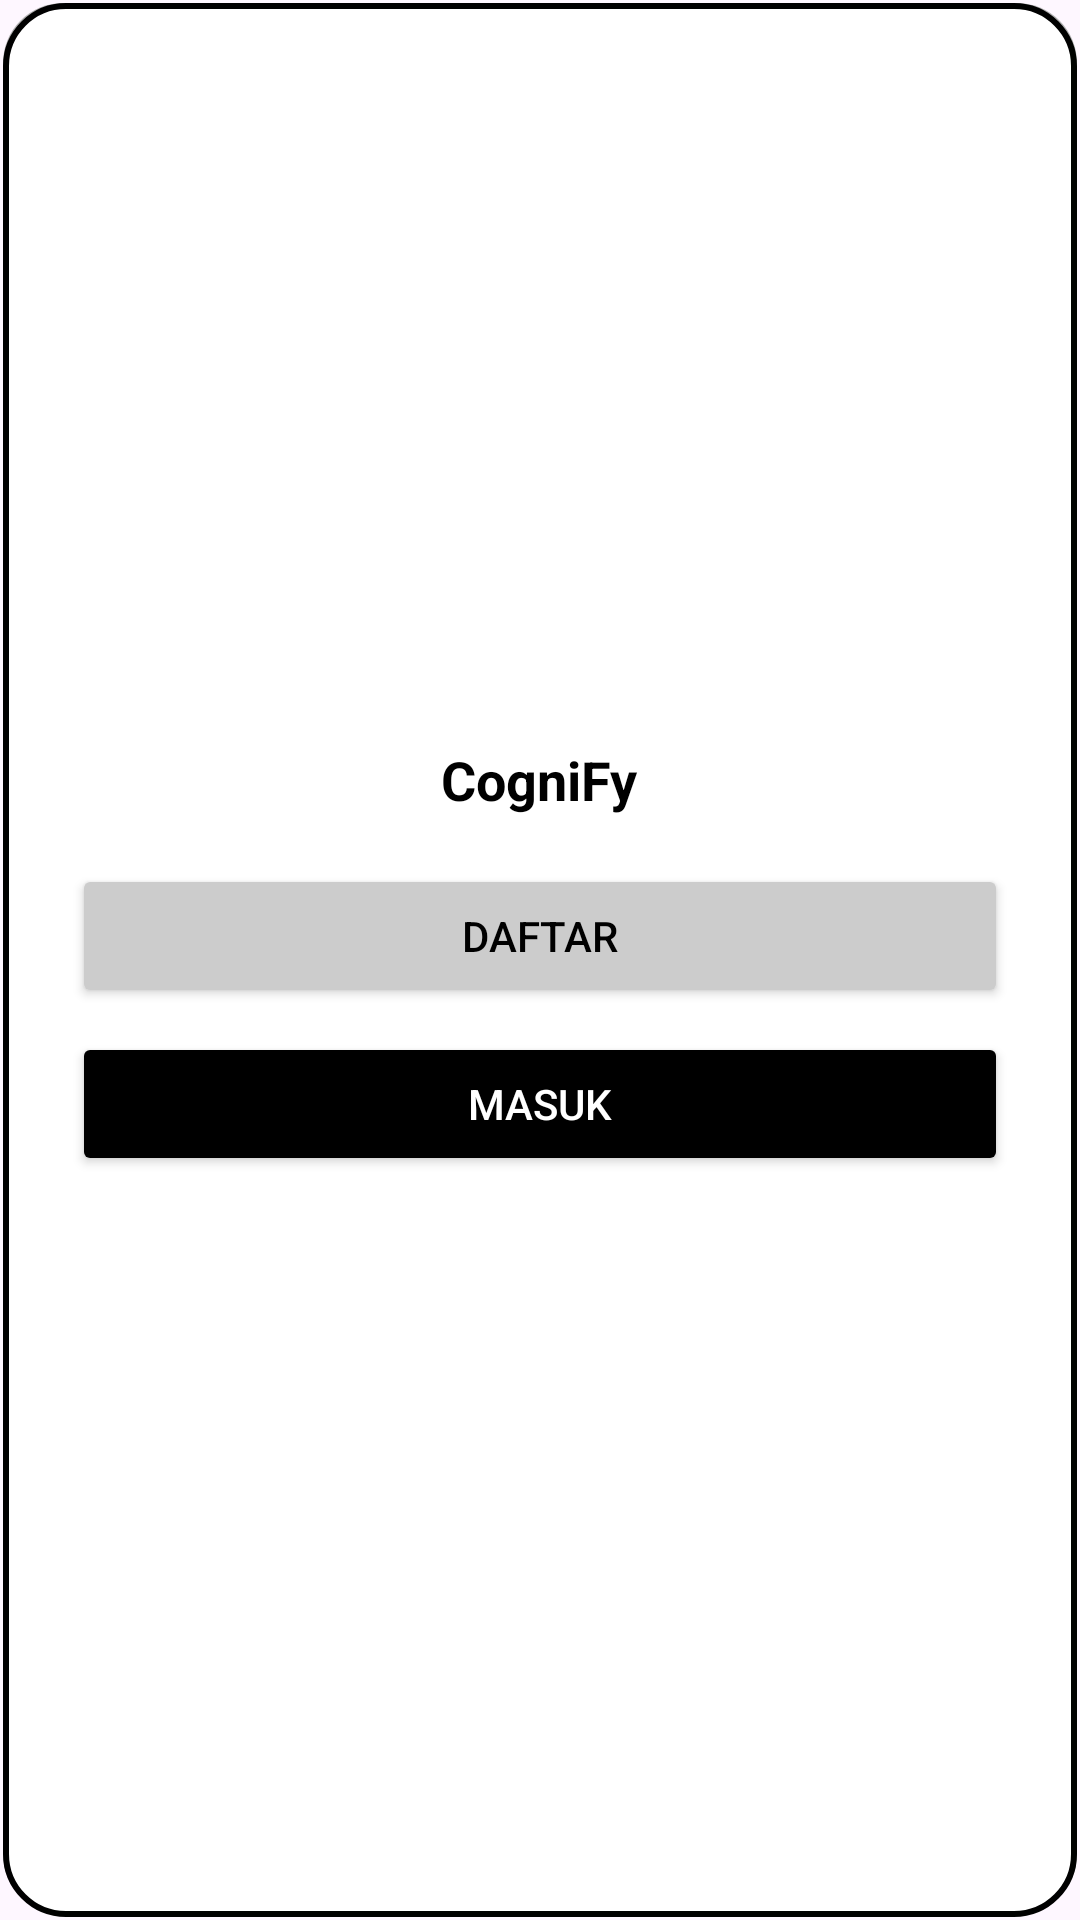

Here is an Android app screen rendered from its layout file. Give the layout XML and the strings, colors and styles it references.
<!-- AndroidManifest.xml: application theme Theme.CogniFy -->
<!-- res/layout/dialog_login_register.xml -->
<?xml version="1.0" encoding="utf-8"?>
<LinearLayout xmlns:android="http://schemas.android.com/apk/res/android"
    android:layout_width="wrap_content"
    android:layout_height="wrap_content"
    android:minWidth="300dp"
    android:minHeight="250dp"
    android:orientation="vertical"
    android:padding="24dp"
    android:background="@drawable/dialog_background"
    android:gravity="center">

    
    <TextView
        android:id="@+id/dialogTitle"
        android:layout_width="wrap_content"
        android:layout_height="wrap_content"
        android:text="CogniFy"
        android:textSize="18sp"
        android:textStyle="bold"
        android:textColor="@android:color/black"
        android:layout_marginBottom="16dp"
        android:gravity="center" />

    
    <Button
        android:id="@+id/registerButton"
        android:layout_width="match_parent"
        android:layout_height="wrap_content"
        android:text="Daftar"
        android:backgroundTint="#CCCCCC"
        android:textColor="@android:color/black"
        android:layout_marginBottom="8dp" />

    
    <Button
        android:id="@+id/loginButton"
        android:layout_width="match_parent"
        android:layout_height="wrap_content"
        android:text="Masuk"
        android:backgroundTint="#000000"
        android:textColor="@android:color/white" />
</LinearLayout>
<!-- resources referenced by this layout -->
<resources>
  <!-- drawable dialog_background (drawable) -->
  <?xml version="1.0" encoding="utf-8"?>
  <layer-list xmlns:android="http://schemas.android.com/apk/res/android">
      
      <item android:right="1dp" android:left="1dp" android:top="1dp" android:bottom="2dp">
          <shape android:shape="rectangle">
              <solid android:color="#B0B0B0" /> 
              <corners android:radius="20dp" />
          </shape>
      </item>
  
      
      <item android:bottom="1dp" android:top="1dp" android:left="1dp" android:right="1dp">
          <shape android:shape="rectangle">
              <solid android:color="#FFFFFF" />
              <corners android:radius="20dp" />
              <stroke android:width="2dp" android:color="#000000" />
          </shape>
      </item>
  </layer-list>
  <style name="Theme.CogniFy" parent="Base.Theme.CogniFy" />
  <style name="Base.Theme.CogniFy" parent="Theme.Material3.DayNight.NoActionBar">
          
          
      </style>
</resources>
